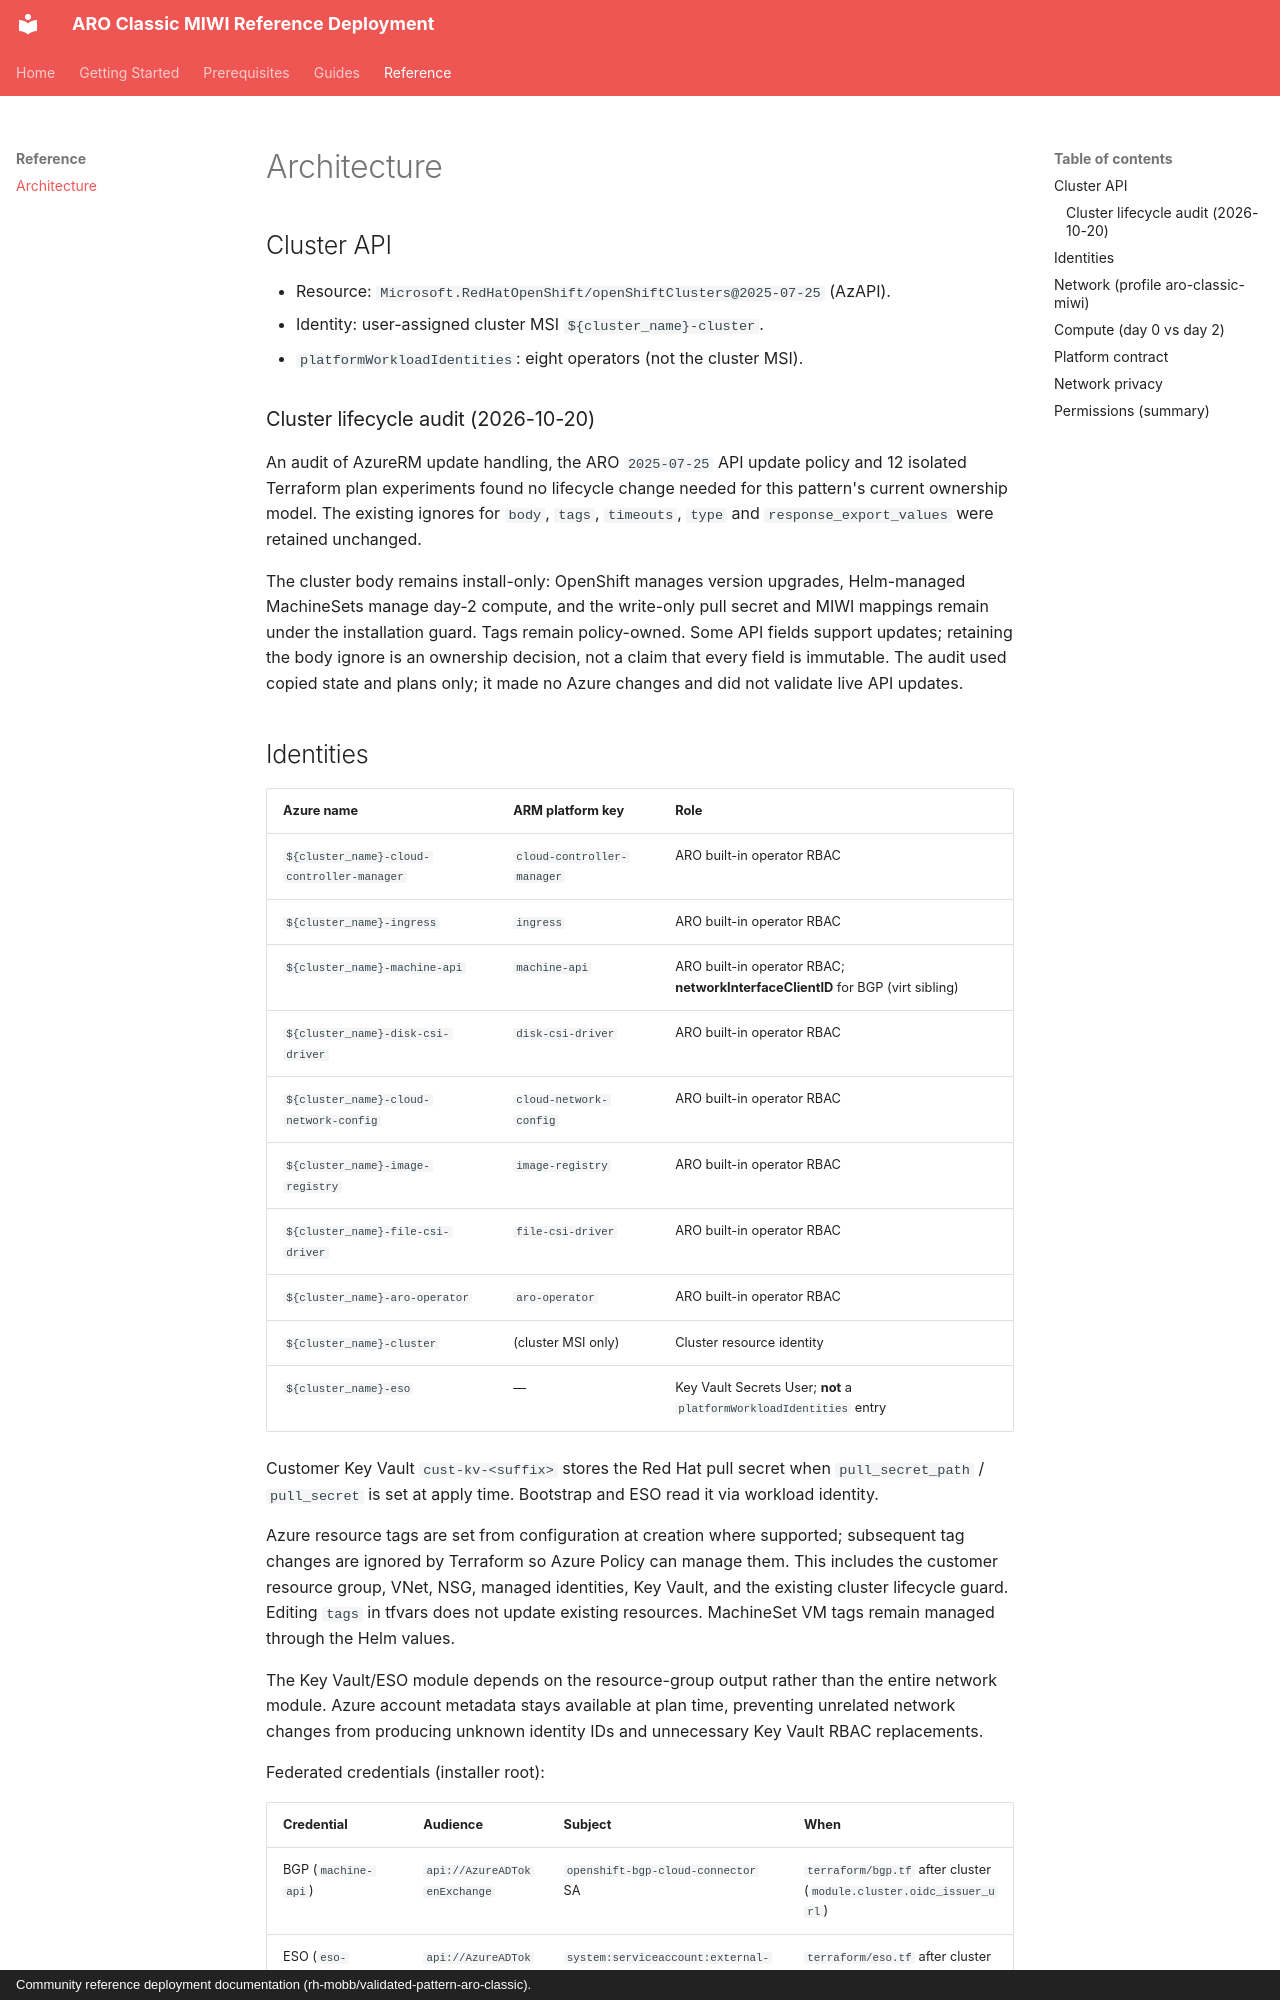

repository: rh-mobb/validated-pattern-aro-classic · page: architecture/index.html · generator: mkdocs · copyright: Community reference deployment documentation (rh-mobb/validated-pattern-aro-classic).

# Architecture

## Cluster API

- Resource: `Microsoft.RedHatOpenShift/openShiftClusters@2025-07-25` (AzAPI).
- Identity: user-assigned cluster MSI `${cluster_name}-cluster`.
- `platformWorkloadIdentities`: eight operators (not the cluster MSI).

### Cluster lifecycle audit (2026-10-20)

An audit of AzureRM update handling, the ARO `2025-07-25` API update policy and
12 isolated Terraform plan experiments found no lifecycle change needed for this
pattern's current ownership model. The existing ignores for `body`, `tags`,
`timeouts`, `type` and `response_export_values` were retained unchanged.

The cluster body remains install-only: OpenShift manages version upgrades,
Helm-managed MachineSets manage day-2 compute, and the write-only pull secret and
MIWI mappings remain under the installation guard. Tags remain policy-owned.
Some API fields support updates; retaining the body ignore is an ownership decision,
not a claim that every field is immutable. The audit used copied state and plans
only; it made no Azure changes and did not validate live API updates.
